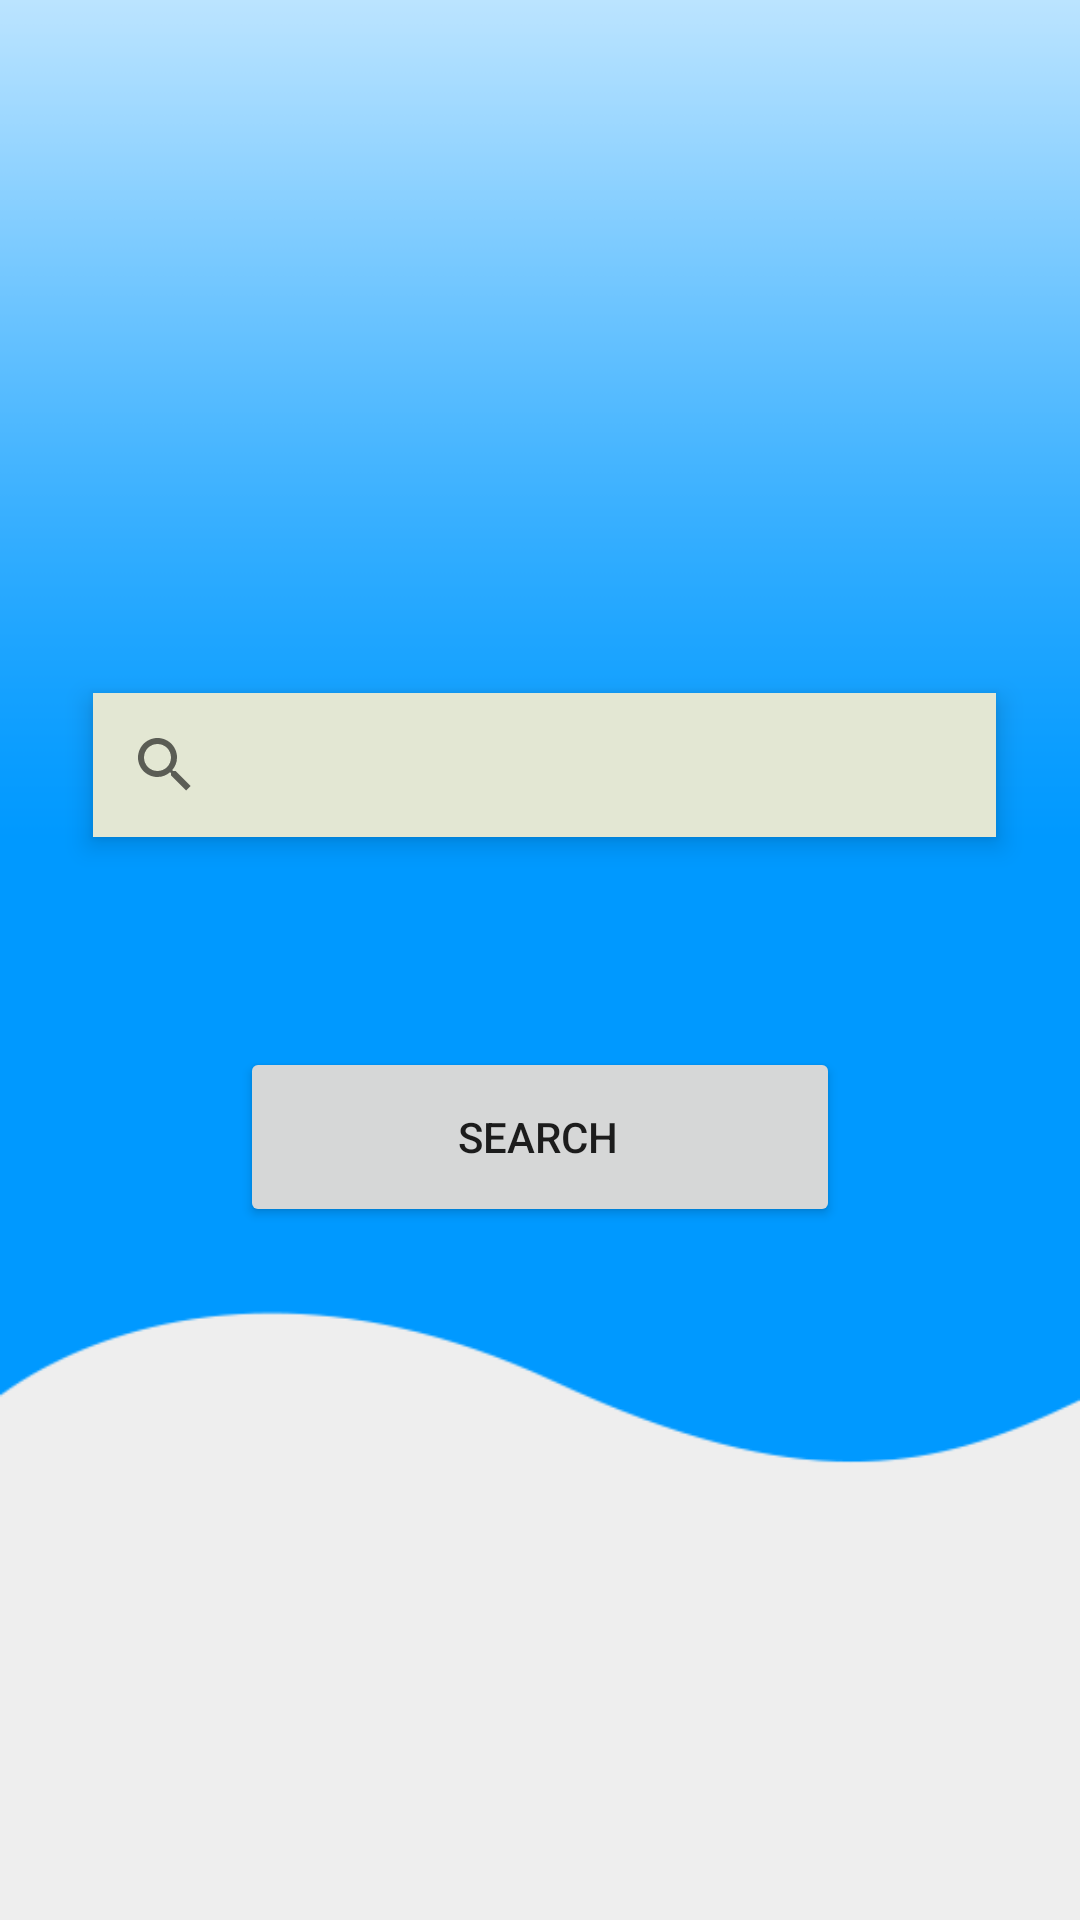

Here is an Android app screen rendered from its layout file. Give the layout XML and the strings, colors and styles it references.
<!-- AndroidManifest.xml: application theme Theme.MyAAP_GESTION_OF_BUDGET -->
<!-- res/layout/activity_mains.xml -->
<?xml version="1.0" encoding="utf-8"?>
<androidx.constraintlayout.widget.ConstraintLayout xmlns:android="http://schemas.android.com/apk/res/android"
    xmlns:app="http://schemas.android.com/apk/res-auto"
    xmlns:tools="http://schemas.android.com/tools"
    android:layout_width="match_parent"
    android:background="@drawable/bckgroundshap"

    android:layout_height="match_parent"
    app:circularflow_radiusInDP="70"
    tools:context=".MainActivit">


    <LinearLayout
        android:layout_width="match_parent"
        android:layout_height="188dp"
        android:orientation="vertical"
        app:layout_constraintBottom_toBottomOf="parent"
        app:layout_constraintEnd_toEndOf="parent"
        app:layout_constraintStart_toStartOf="parent"
        app:layout_constraintTop_toTopOf="parent"
        android:gravity="center"
        >

        <SearchView

            android:id="@+id/searchgrou"
            android:layout_width="301dp"
            android:layout_height="wrap_content"
            android:layout_marginLeft="05px"
            android:layout_marginTop="0px"
            android:background="@color/biege"
            android:elevation="5dp"
            android:hint="ID group"
            android:queryHint=" Id group"

            >

        </SearchView>

        <Button
            android:id="@+id/button"
            android:layout_width="200dp"
            android:layout_height="60dp"
            android:layout_marginTop="70dp"
            android:paddingLeft="11dp"
            android:text="Search" />

    </LinearLayout>



</androidx.constraintlayout.widget.ConstraintLayout>
<!-- resources referenced by this layout -->
<resources>
  <color name="biege">#E3E7D3</color>
  <!-- drawable bckgroundshap: png bitmap (drawable, 6056 bytes) -->
  <style name="Theme.MyAAP_GESTION_OF_BUDGET" parent="Theme.MaterialComponents.DayNight.DarkActionBar">
          
          <item name="colorPrimary">@color/purple_500</item>
          <item name="colorPrimaryVariant">@color/purple_700</item>
          <item name="colorOnPrimary">@color/white</item>
          
          <item name="colorSecondary">@color/teal_200</item>
          <item name="colorSecondaryVariant">@color/teal_700</item>
          <item name="colorOnSecondary">@color/black</item>
          
          <item name="android:statusBarColor" tools:targetApi="l">?attr/colorPrimaryVariant</item>
          
      </style>
  <color name="purple_500">#FF6200EE</color>
  <color name="purple_700">#FF3700B3</color>
  <color name="white">#FFFFFFFF</color>
  <color name="teal_200">#FF03DAC5</color>
  <color name="teal_700">#FF018786</color>
  <color name="black">#FF000000</color>
</resources>
